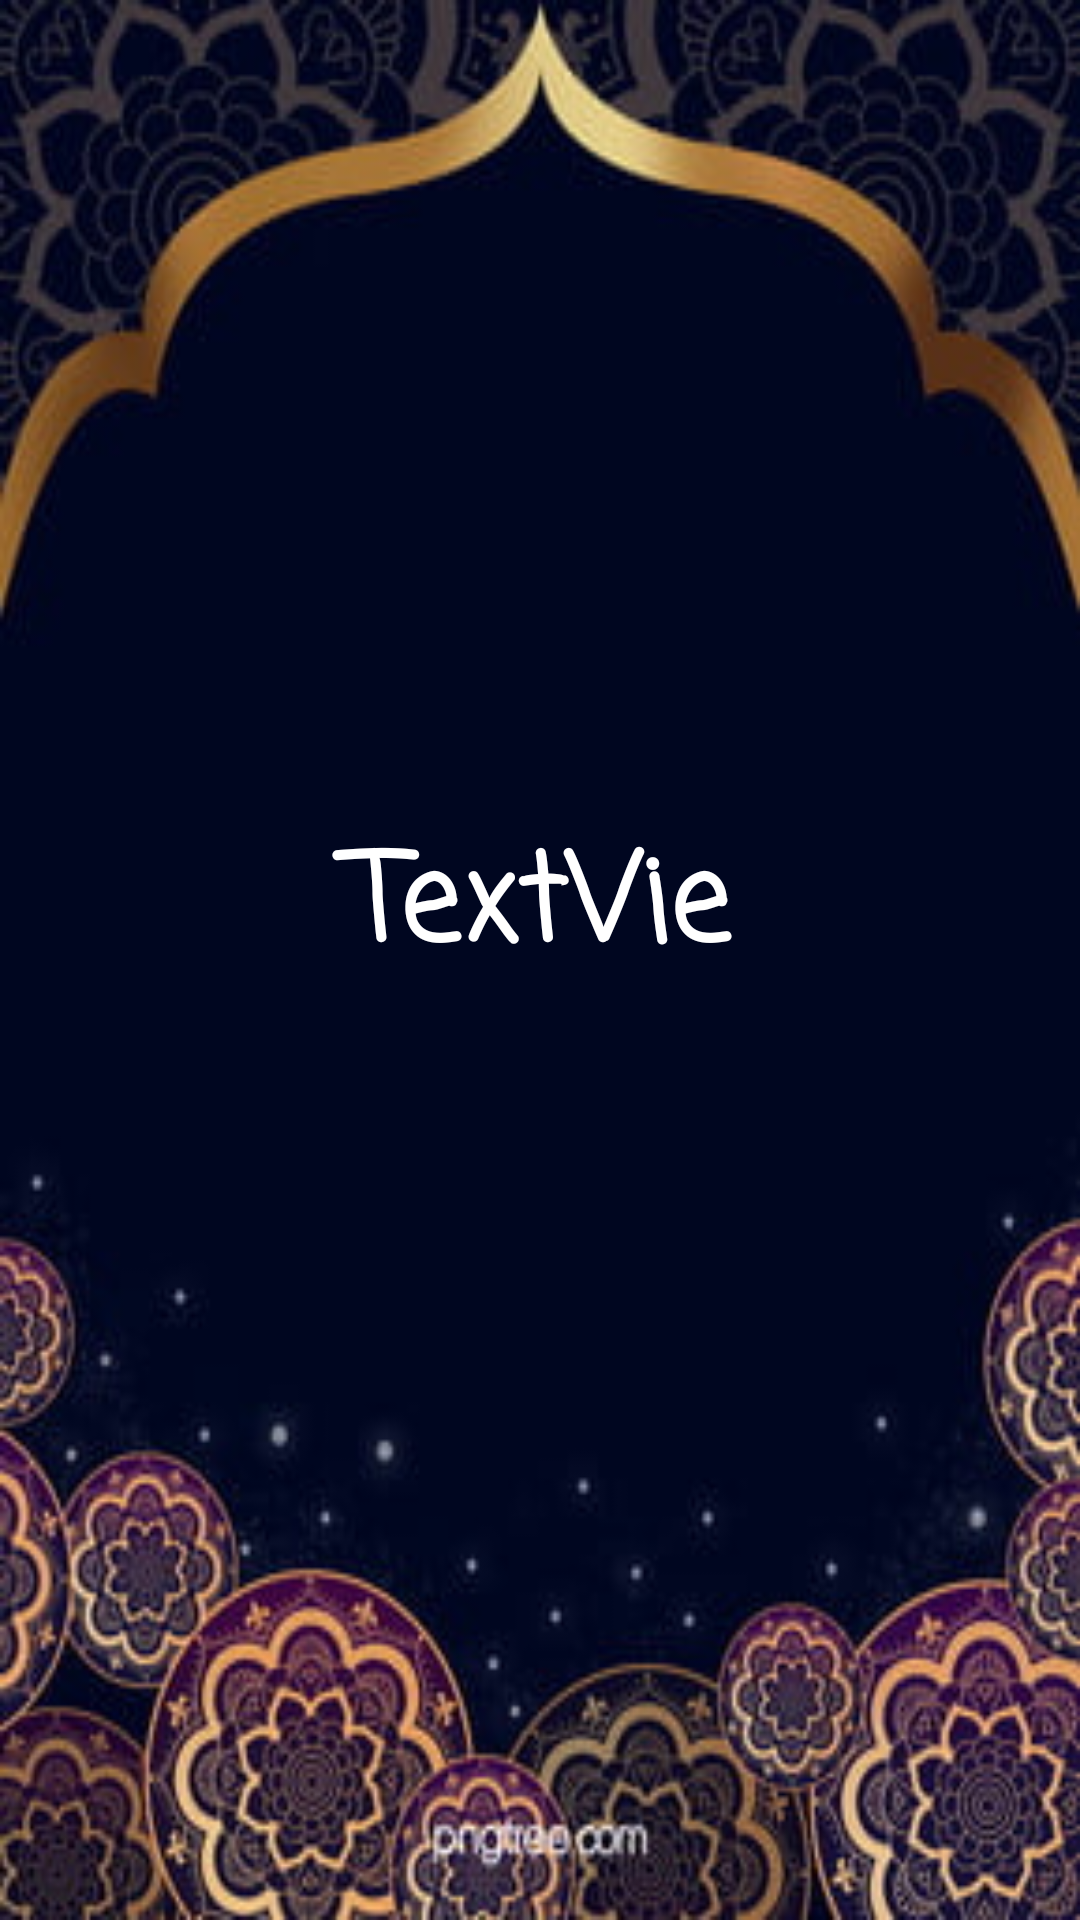

Layout XML and referenced resources for this Android screen:
<!-- AndroidManifest.xml: application theme Theme.Assignment3_BCSF17A545 -->
<!-- res/layout/activity_score_board.xml -->
<?xml version="1.0" encoding="utf-8"?>
<RelativeLayout xmlns:android="http://schemas.android.com/apk/res/android"
    xmlns:app="http://schemas.android.com/apk/res-auto"
    xmlns:tools="http://schemas.android.com/tools"
    android:layout_width="match_parent"
    android:layout_height="match_parent"
    tools:context=".ScoreBoard"
    android:background="@mipmap/quranquizbg">

    <TextView
        android:id="@+id/result"
        android:layout_width="299dp"
        android:layout_height="284dp"
        android:layout_marginStart="105dp"
        android:layout_marginLeft="105dp"
        android:layout_marginTop="272dp"
        android:layout_marginEnd="106dp"
        android:textColor="@color/white"

        android:layout_marginRight="106dp"
        android:layout_marginBottom="305dp"
        android:gravity="center"
        android:text="TextView"
        android:textAlignment="center"
        android:textSize="40sp"
        android:textStyle="bold"
        android:fontFamily="casual"
        app:layout_constraintBottom_toBottomOf="parent"
        app:layout_constraintEnd_toEndOf="parent"
        app:layout_constraintHorizontal_bias="0.491"
        app:layout_constraintStart_toStartOf="parent"
        app:layout_constraintTop_toTopOf="parent"
        app:layout_constraintVertical_bias="0.708"/>
    <Button
        android:id="@+id/restart_button"
        android:layout_width="wrap_content"
        android:layout_height="wrap_content"
        android:layout_alignParentStart="true"
        android:layout_alignParentLeft="true"
        android:layout_alignParentTop="true"
        android:layout_alignParentEnd="true"
        android:layout_alignParentBottom="true"
        android:layout_marginStart="136dp"
        android:layout_marginLeft="136dp"
        android:layout_marginTop="465dp"
        android:layout_marginEnd="157dp"
        android:layout_marginBottom="218dp"
        android:text="RESTART"
        android:textColor="@color/white"
        android:textStyle="bold"
        android:fontFamily="casual"
        android:textAlignment="center"
        android:textSize="18sp" />

</RelativeLayout>
<!-- resources referenced by this layout -->
<resources>
  <!-- mipmap quranquizbg: jpg bitmap (mipmap-hdpi, 24754 bytes) -->
  <style name="Theme.Assignment3_BCSF17A545" parent="Theme.MaterialComponents.DayNight.DarkActionBar">
          
          <item name="colorPrimary">@color/purple_500</item>
          <item name="colorPrimaryVariant">@color/purple_700</item>
          <item name="colorOnPrimary">@color/white</item>
          
          <item name="colorSecondary">@color/teal_200</item>
          <item name="colorSecondaryVariant">@color/teal_700</item>
          <item name="colorOnSecondary">@color/black</item>
          
          <item name="android:statusBarColor" tools:targetApi="l">?attr/colorPrimaryVariant</item>
          
      </style>
  <!-- not gathered from this repository: default colours our renderer supplied (Android Studio template values) -->
  <color name="purple_500">#FF6200EE</color>
  <color name="purple_700">#FF3700B3</color>
  <color name="teal_200">#FF03DAC5</color>
  <color name="teal_700">#FF018786</color>
  <color name="black">#FF000000</color>
  <color name="white">#FFFFFFFF</color>
</resources>
